Dataset: fastener_sorter_cls (GitHub, gyaneshpatil23-cmd/fastner-sorting-machine). Classes: bolt, no fastener, nut, rivet, screw, washer.

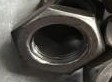
Label: nut

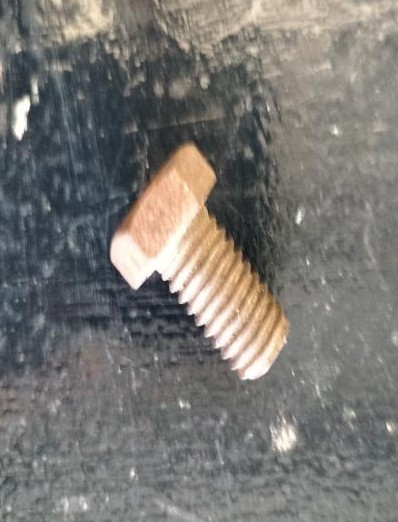
Label: bolt

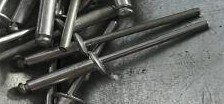
Label: rivet

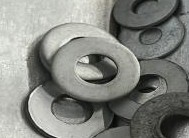
Label: washer

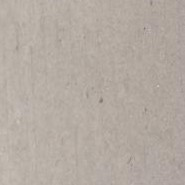
Label: no fastener

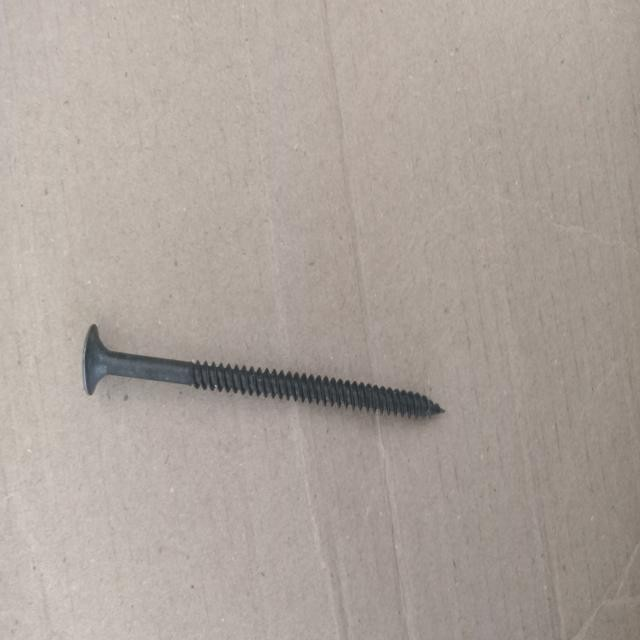
Label: screw
